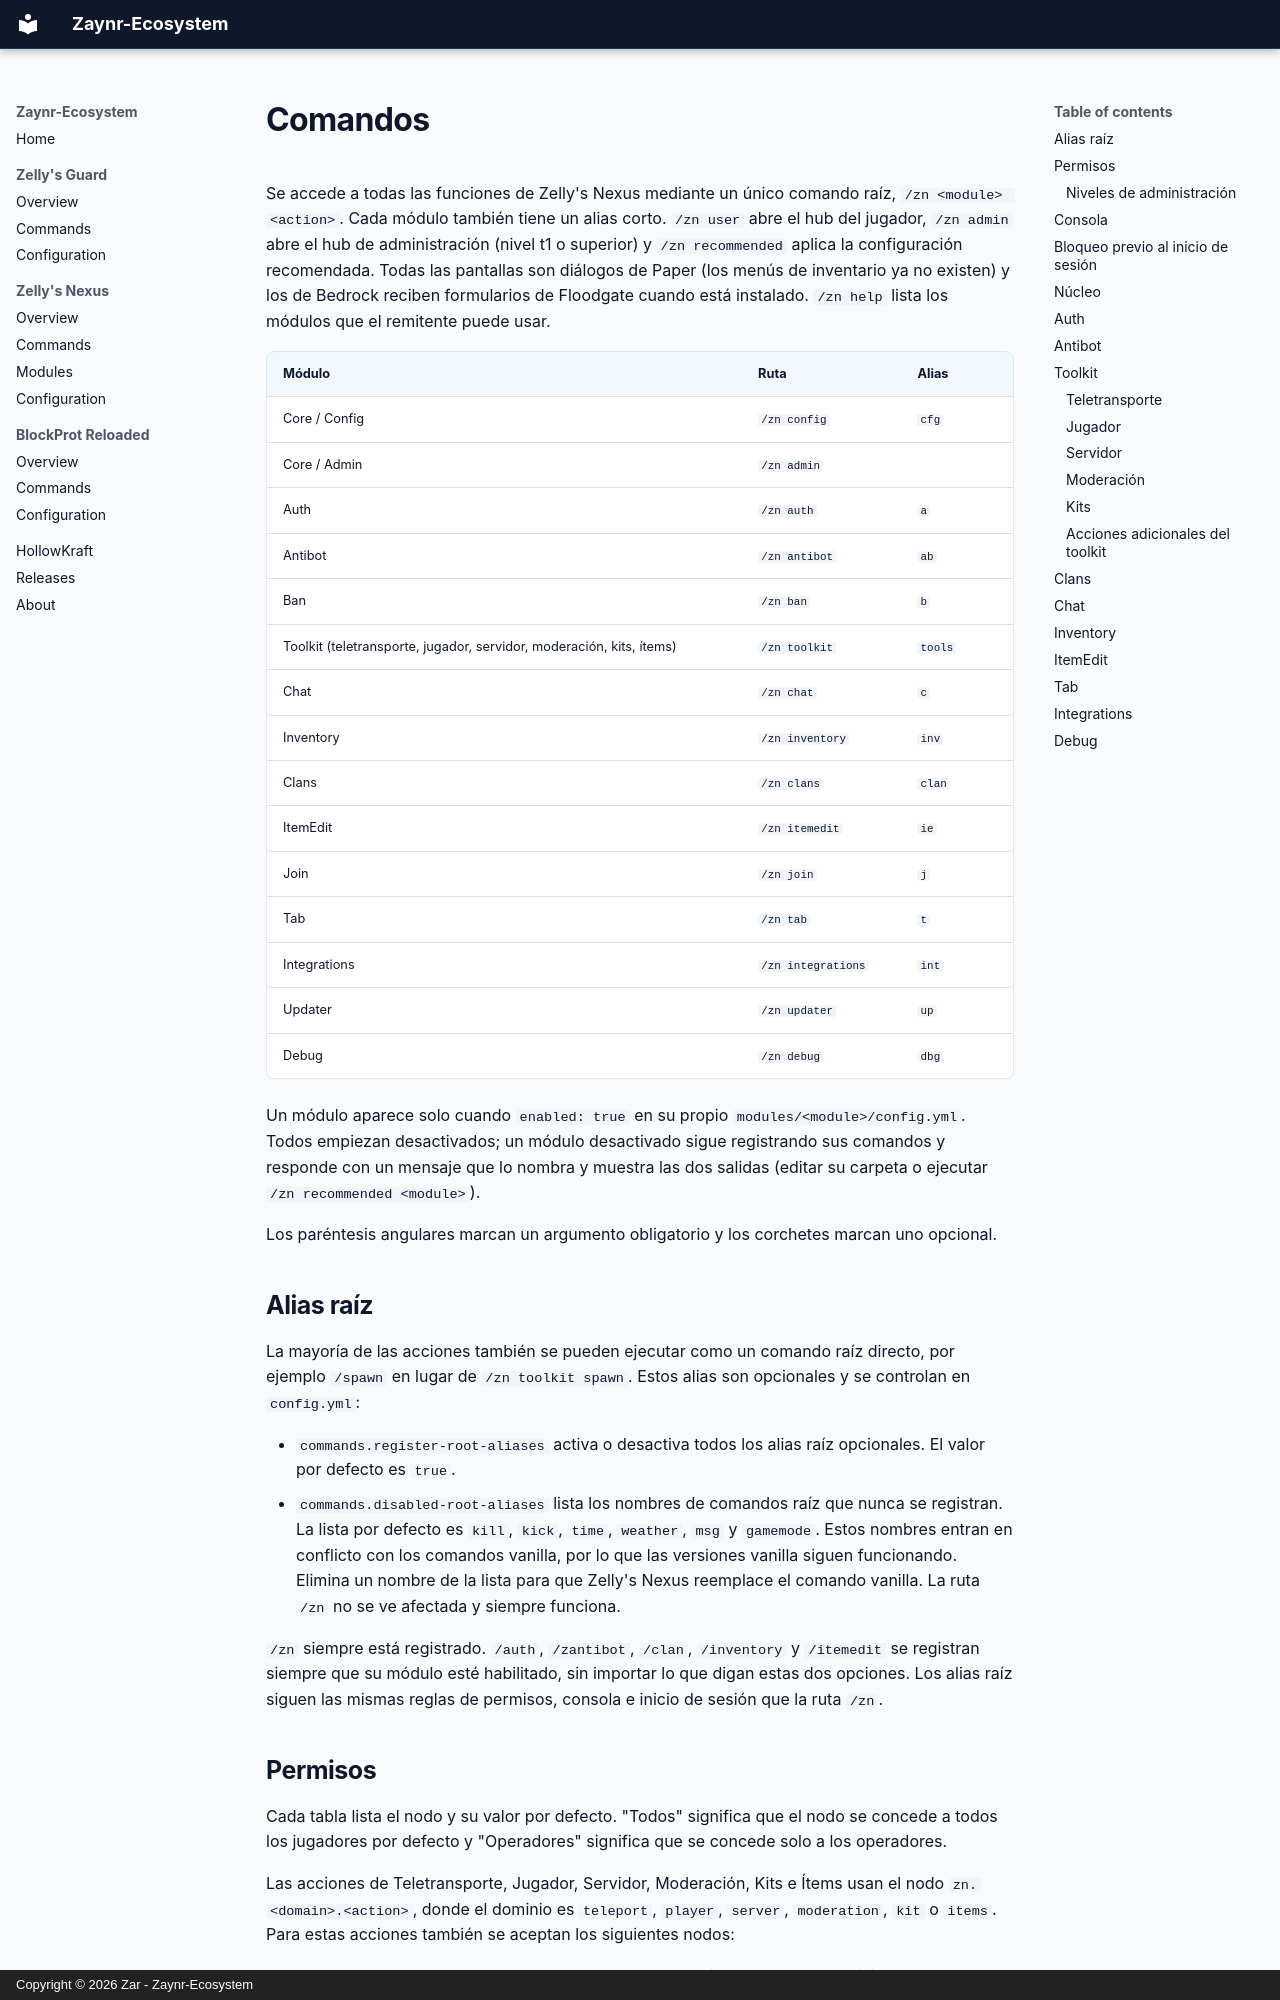

repository: Zaynr-Ecosystem/Zaynr-Ecosystem.github.io · page: nexus/commands.es/index.html · generator: mkdocs · copyright: Copyright © 2026 Zar - Zaynr-Ecosystem

# Comandos

Se accede a todas las funciones de Zelly's Nexus mediante un único comando raíz, `/zn <module> <action>`. Cada módulo también tiene un alias corto. `/zn user` abre el hub del jugador, `/zn admin` abre el hub de administración (nivel t1 o superior) y `/zn recommended` aplica la configuración recomendada. Todas las pantallas son diálogos de Paper (los menús de inventario ya no existen) y los de Bedrock reciben formularios de Floodgate cuando está instalado. `/zn help` lista los módulos que el remitente puede usar.

| Módulo | Ruta | Alias |
|---|---|---|
| Core / Config | `/zn config` | `cfg` |
| Core / Admin | `/zn admin` | |
| Auth | `/zn auth` | `a` |
| Antibot | `/zn antibot` | `ab` |
| Ban | `/zn ban` | `b` |
| Toolkit (teletransporte, jugador, servidor, moderación, kits, ítems) | `/zn toolkit` | `tools` |
| Chat | `/zn chat` | `c` |
| Inventory | `/zn inventory` | `inv` |
| Clans | `/zn clans` | `clan` |
| ItemEdit | `/zn itemedit` | `ie` |
| Join | `/zn join` | `j` |
| Tab | `/zn tab` | `t` |
| Integrations | `/zn integrations` | `int` |
| Updater | `/zn updater` | `up` |
| Debug | `/zn debug` | `dbg` |

Un módulo aparece solo cuando `enabled: true` en su propio
`modules/<module>/config.yml`. Todos empiezan desactivados; un módulo desactivado sigue
registrando sus comandos y responde con un mensaje que lo nombra y muestra las dos
salidas (editar su carpeta o ejecutar `/zn recommended <module>`).

Los paréntesis angulares marcan un argumento obligatorio y los corchetes marcan uno opcional.

## Alias raíz

La mayoría de las acciones también se pueden ejecutar como un comando raíz directo, por ejemplo `/spawn` en lugar de `/zn toolkit spawn`. Estos alias son opcionales y se controlan en `config.yml`:

- `commands.register-root-aliases` activa o desactiva todos los alias raíz opcionales. El valor por defecto es `true`.
- `commands.disabled-root-aliases` lista los nombres de comandos raíz que nunca se registran. La lista por defecto es `kill`, `kick`, `time`, `weather`, `msg` y `gamemode`. Estos nombres entran en conflicto con los comandos vanilla, por lo que las versiones vanilla siguen funcionando. Elimina un nombre de la lista para que Zelly's Nexus reemplace el comando vanilla. La ruta `/zn` no se ve afectada y siempre funciona.

`/zn` siempre está registrado. `/auth`, `/zantibot`, `/clan`, `/inventory` y `/itemedit` se registran siempre que su módulo esté habilitado, sin importar lo que digan estas dos opciones. Los alias raíz siguen las mismas reglas de permisos, consola e inicio de sesión que la ruta `/zn`.
